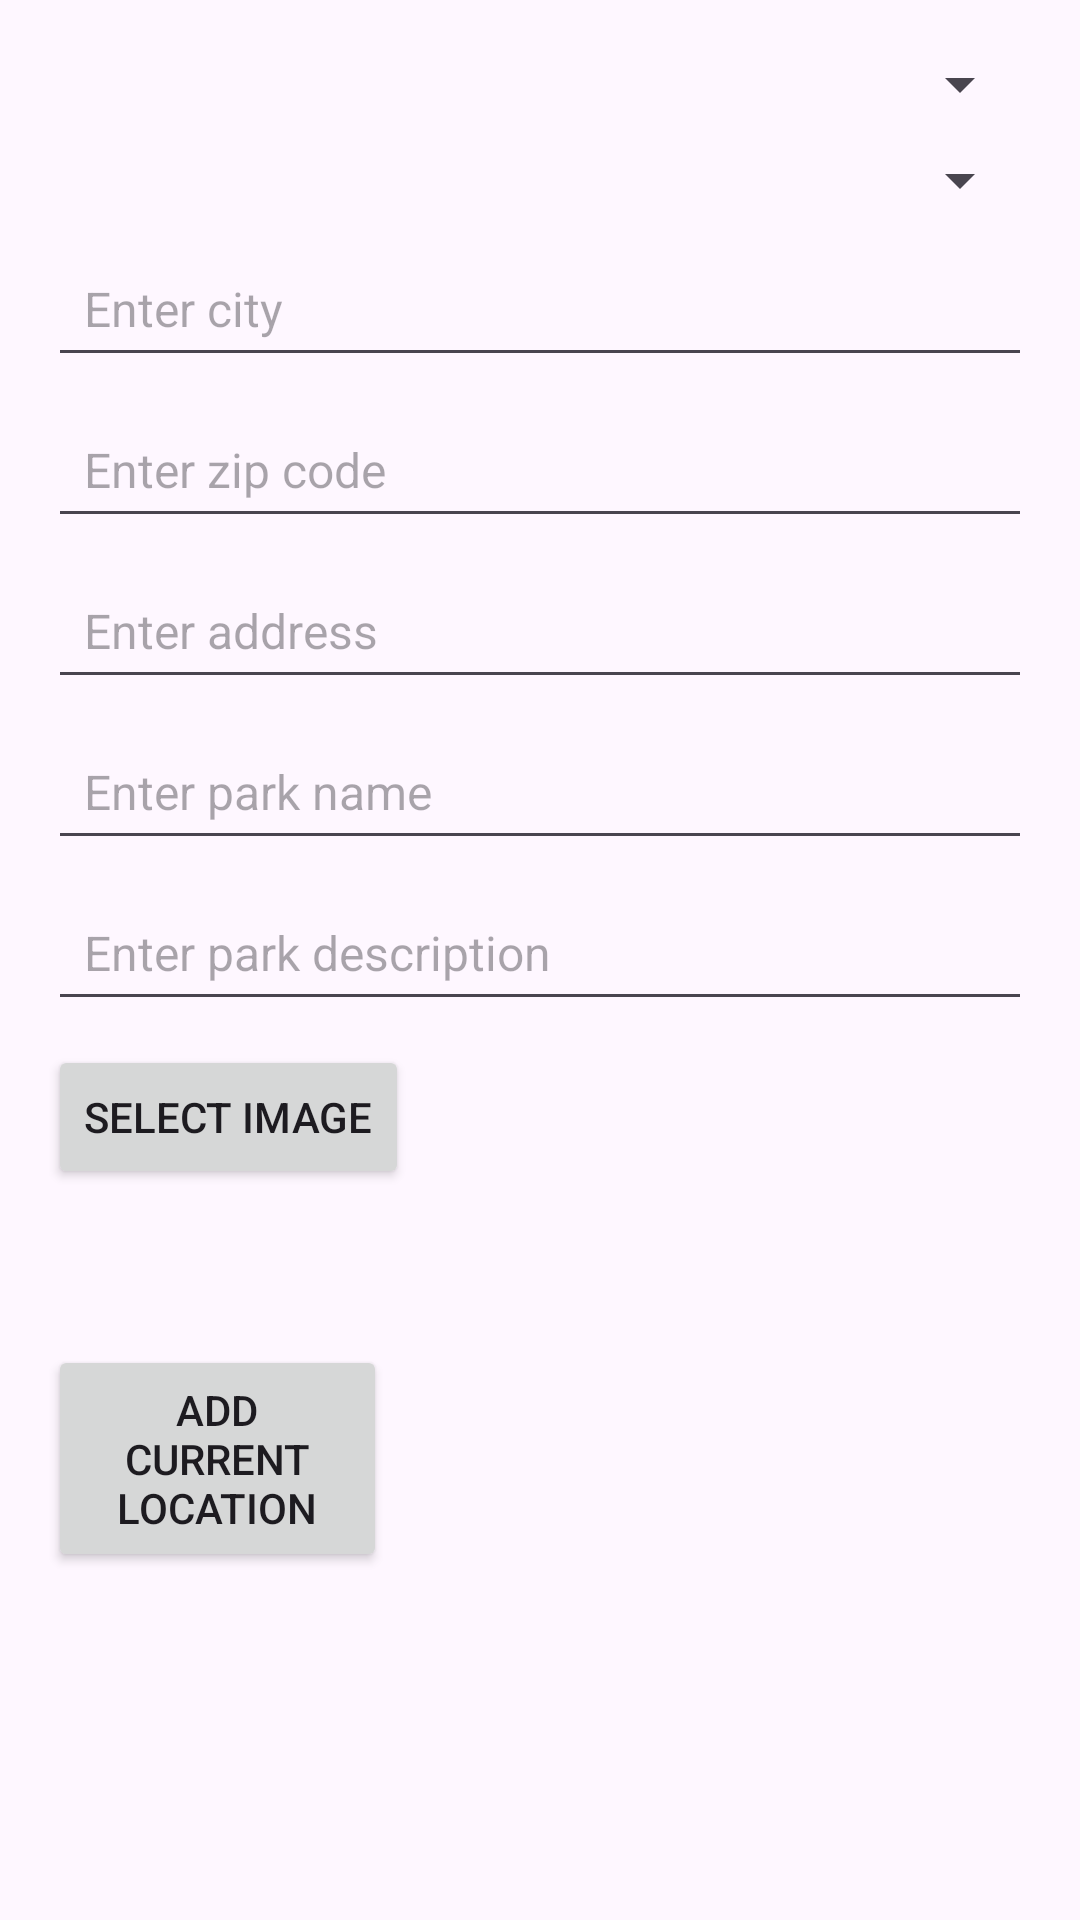

This screen was rendered from an Android layout file. Write that file and the resources it references.
<!-- AndroidManifest.xml: application theme Theme.TrashScan -->
<!-- res/layout/map_add_marker_dialog.xml -->
<?xml version="1.0" encoding="utf-8"?>
<RelativeLayout
    xmlns:android="http://schemas.android.com/apk/res/android"
    android:layout_width="match_parent"
    android:layout_height="wrap_content"
    android:padding="16dp">

    <Spinner
        android:id="@+id/countrySpinner"
        android:layout_width="match_parent"
        android:layout_height="wrap_content"
        android:padding="12dp"
        android:textSize="16sp"
        android:textColor="@android:color/black"
        android:layout_marginBottom="8dp" />

    <Spinner
        android:id="@+id/stateSpinner"
        android:layout_width="match_parent"
        android:layout_height="wrap_content"
        android:layout_below="@id/countrySpinner"
        android:padding="12dp"
        android:textSize="16sp"
        android:textColor="@android:color/black"
        android:layout_marginBottom="8dp" />

    <EditText
        android:id="@+id/cityInput"
        android:layout_width="match_parent"
        android:layout_height="wrap_content"
        android:layout_below="@id/stateSpinner"
        android:hint="Enter city"
        android:padding="12dp"
        android:textSize="16sp"
        android:textColor="@android:color/black"
        android:layout_marginBottom="8dp" />

    <EditText
        android:id="@+id/zipCodeInput"
        android:layout_width="match_parent"
        android:layout_height="wrap_content"
        android:layout_below="@id/cityInput"
        android:hint="Enter zip code"
        android:inputType="number"
        android:padding="12dp"
        android:textSize="16sp"
        android:textColor="@android:color/black"
        android:layout_marginBottom="8dp" />

    <EditText
        android:id="@+id/addressInput"
        android:layout_width="match_parent"
        android:layout_height="wrap_content"
        android:layout_below="@id/zipCodeInput"
        android:hint="Enter address"
        android:padding="12dp"
        android:textSize="16sp"
        android:textColor="@android:color/black"
        android:layout_marginBottom="8dp" />

    <EditText
        android:id="@+id/parkNameInput"
        android:layout_width="match_parent"
        android:layout_height="wrap_content"
        android:layout_below="@id/addressInput"
        android:hint="Enter park name"
        android:padding="12dp"
        android:textSize="16sp"
        android:textColor="@android:color/black"
        android:layout_marginBottom="8dp" />

    <EditText
        android:id="@+id/descriptionInput"
        android:layout_width="match_parent"
        android:layout_height="wrap_content"
        android:layout_below="@id/parkNameInput"
        android:hint="Enter park description"
        android:padding="12dp"
        android:textSize="16sp"
        android:textColor="@android:color/black"
        android:layout_marginBottom="8dp" />

    <ImageView
        android:id="@+id/imageView"
        android:layout_width="match_parent"
        android:layout_height="wrap_content"
        android:layout_below="@id/descriptionInput"
        android:padding="12dp"
        android:layout_marginBottom="8dp"
        android:visibility="gone" />

    <ImageView
        android:id="@+id/selectedImageView"
        android:layout_width="100dp"
        android:layout_height="100dp"
        android:layout_below="@id/descriptionInput"
        android:layout_centerHorizontal="true"
        android:layout_marginTop="16dp"
        android:scaleType="centerCrop"
        android:visibility="gone" />

    <Button
        android:id="@+id/selectImageButton"
        android:layout_width="wrap_content"
        android:layout_height="wrap_content"
        android:layout_below="@id/descriptionInput"
        android:layout_alignParentStart="true"
        android:text="Select Image"
        android:padding="12dp"
        android:layout_marginBottom="8dp" />


    <Button
        android:id="@+id/addCurrentLocationButton"
        android:layout_width="wrap_content"
        android:layout_height="wrap_content"
        android:layout_below="@id/descriptionInput"
        android:layout_alignParentEnd="true"
        android:layout_marginTop="100dp"
        android:layout_marginEnd="215dp"
        android:layout_marginBottom="8dp"
        android:padding="12dp"
        android:text="Add Current Location" />

</RelativeLayout>
<!-- resources referenced by this layout -->
<resources>
  <style name="Theme.TrashScan" parent="Base.Theme.TrashScan" />
  <style name="Base.Theme.TrashScan" parent="Theme.Material3.DayNight.NoActionBar">
          
          
      </style>
</resources>
